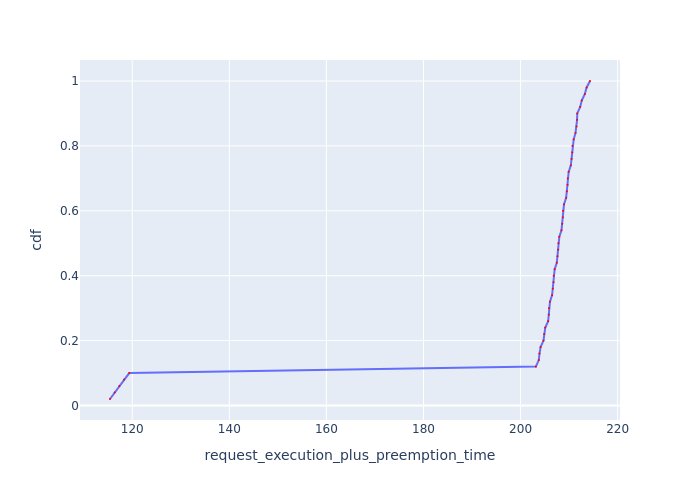

The file beside this chart, header and first rows:
Request Id, request_execution_plus_preemption_time, cdf
0_49, 115.4, 0.02
0_48, 116.4, 0.04
0_47, 117.3, 0.06
0_46, 118.3, 0.08
0_45, 119.4, 0.1
0_35, 203.2, 0.12
0_26, 203.8, 0.14
0_44, 203.9, 0.16
0_34, 204.1, 0.18
0_25, 204.7, 0.2
0_43, 204.9, 0.22
0_33, 205.1, 0.24
0_24, 205.7, 0.26
0_42, 205.8, 0.28
0_8, 205.9, 0.3
0_32, 206.1, 0.32
0_17, 206.5, 0.34
0_23, 206.7, 0.36
0_41, 206.8, 0.38
0_7, 206.8, 0.4
0_31, 207, 0.42
0_16, 207.5, 0.44
0_22, 207.6, 0.46
0_40, 207.8, 0.48
0_6, 207.8, 0.5
0_30, 208, 0.52
0_15, 208.4, 0.54
0_21, 208.6, 0.56
0_39, 208.7, 0.58
0_5, 208.8, 0.6
0_29, 209, 0.62
0_14, 209.4, 0.64
0_20, 209.5, 0.66
0_38, 209.7, 0.68
0_4, 209.7, 0.7
0_28, 209.9, 0.72
0_13, 210.4, 0.74
0_19, 210.5, 0.76
0_37, 210.6, 0.78
0_3, 210.7, 0.8
0_27, 210.9, 0.82
0_12, 211.3, 0.84
0_18, 211.5, 0.86
0_2, 211.6, 0.88
0_36, 211.7, 0.9
0_11, 212.3, 0.92
0_1, 212.6, 0.94
0_10, 213.2, 0.96
0_0, 213.6, 0.98
0_9, 214.3, 1.0
